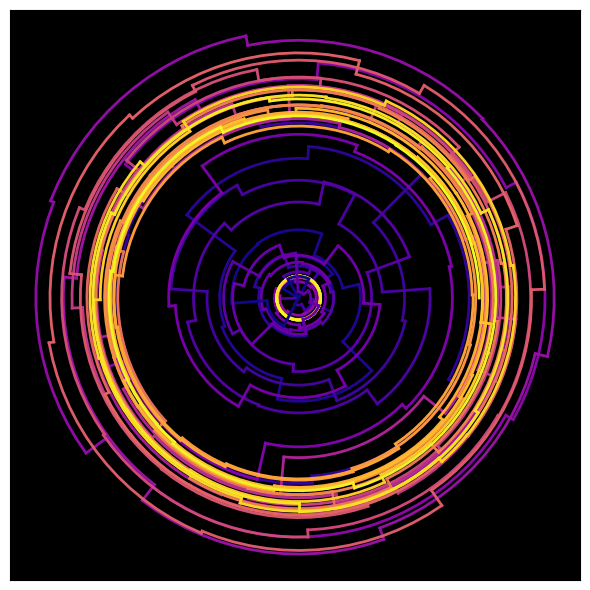

Write Python code to recreate this figure.
from matplotlib import pyplot
import numpy as np

fig2,ax2 = pyplot.subplots(1,1, figsize=(6,6))
ax2.set_facecolor('k')

def get_arc(rs,ths, narc=16):
    ss = np.linspace(0,1,narc)
    xvs = (rs[0] + ss*(rs[1]-rs[0]))*np.cos(ths[0] + ss*(ths[1]-ths[0]))
    yvs = (rs[0] + ss*(rs[1]-rs[0]))*np.sin(ths[0] + ss*(ths[1]-ths[0]))
    return xvs,yvs
#

def generate(n,r=0.9):
    x0 = 0
    y0 = n
    xs = [x0]
    ys = [y0]
    j=0
    while ys[-1]>0:
        xs.append( xs[-1] + r**j * np.random.randn() )
        ys.append( ys[-1] )
        xs.append( xs[-1] )
        ys.append( ys[-1] -1 )
        j += 1
    #
    xs = np.array(xs)
    ys = np.array(ys)
    return xs,ys
#
def gen_polar(xvs,yvs,myax):
    for j in range(len(xvs)-1):
        xrec,yrec = get_arc(xvs[j:j+2], yvs[j:j+2]) # pretend they are polar.
        myax.plot(xrec, yrec, c=pyplot.cm.plasma(float(j)/(len(xvs)-2)), lw=2)
    return
#

xs,ys = generate(100)
for j in range(len(xs)-1):
    xrec,yrec = get_arc(xs[j:j+2], ys[j:j+2]) # pretend they are polar.
    ax2.plot(xrec, yrec, c=pyplot.cm.plasma(float(j)/(len(xs)-2)), lw=2)
#

xs,ys = generate(200,0.99)
gen_polar(xs,ys,ax2)

ax2.set_xticks([])
ax2.set_yticks([])
ax2.axis('equal')
fig2.tight_layout()

fig2.show()
